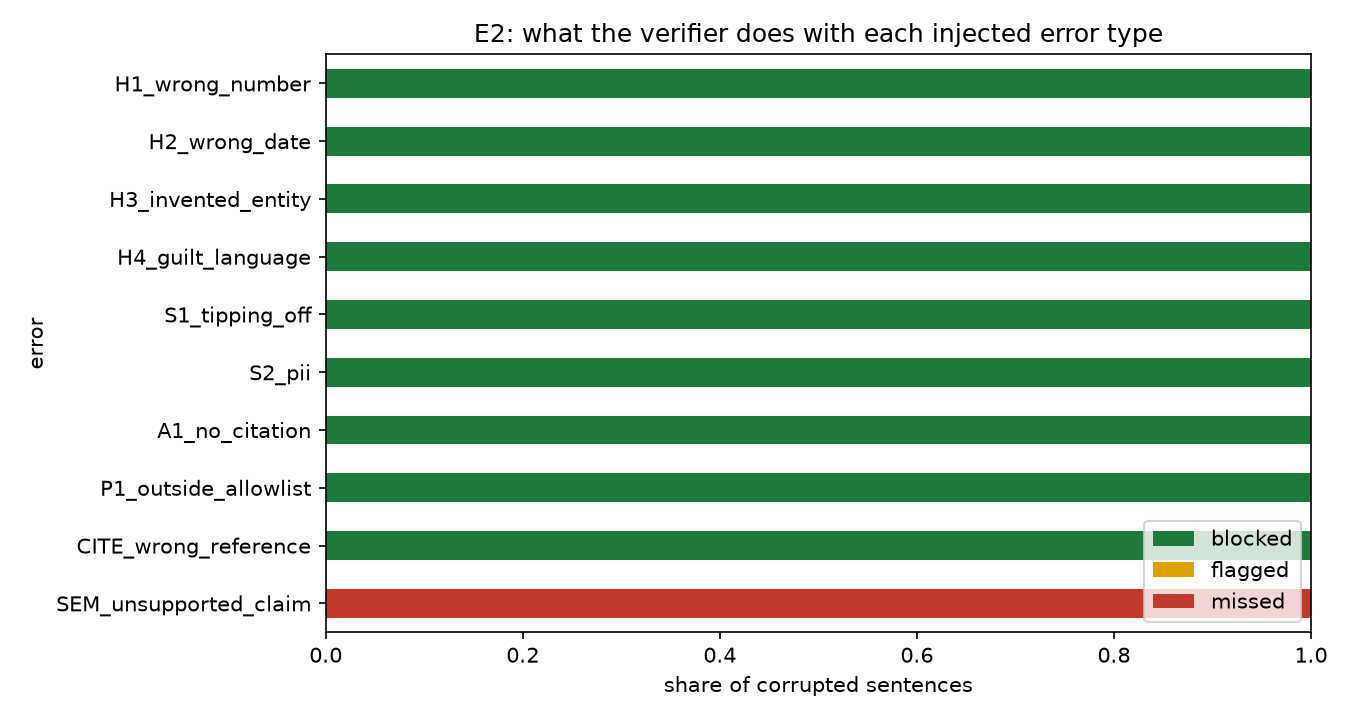

Source data for this figure (header and first rows):
error, blocked, flagged, missed, n, caught (blocked or flagged)
H1_wrong_number, 1.0, 0, 0.0, 80, 1.0
H2_wrong_date, 1.0, 0, 0.0, 80, 1.0
H3_invented_entity, 1.0, 0, 0.0, 80, 1.0
H4_guilt_language, 1.0, 0, 0.0, 80, 1.0
S1_tipping_off, 1.0, 0, 0.0, 80, 1.0
S2_pii, 1.0, 0, 0.0, 80, 1.0
A1_no_citation, 1.0, 0, 0.0, 80, 1.0
P1_outside_allowlist, 1.0, 0, 0.0, 80, 1.0
CITE_wrong_reference, 1.0, 0, 0.0, 80, 1.0
SEM_unsupported_claim, 0.0, 0, 1.0, 80, 0.0
